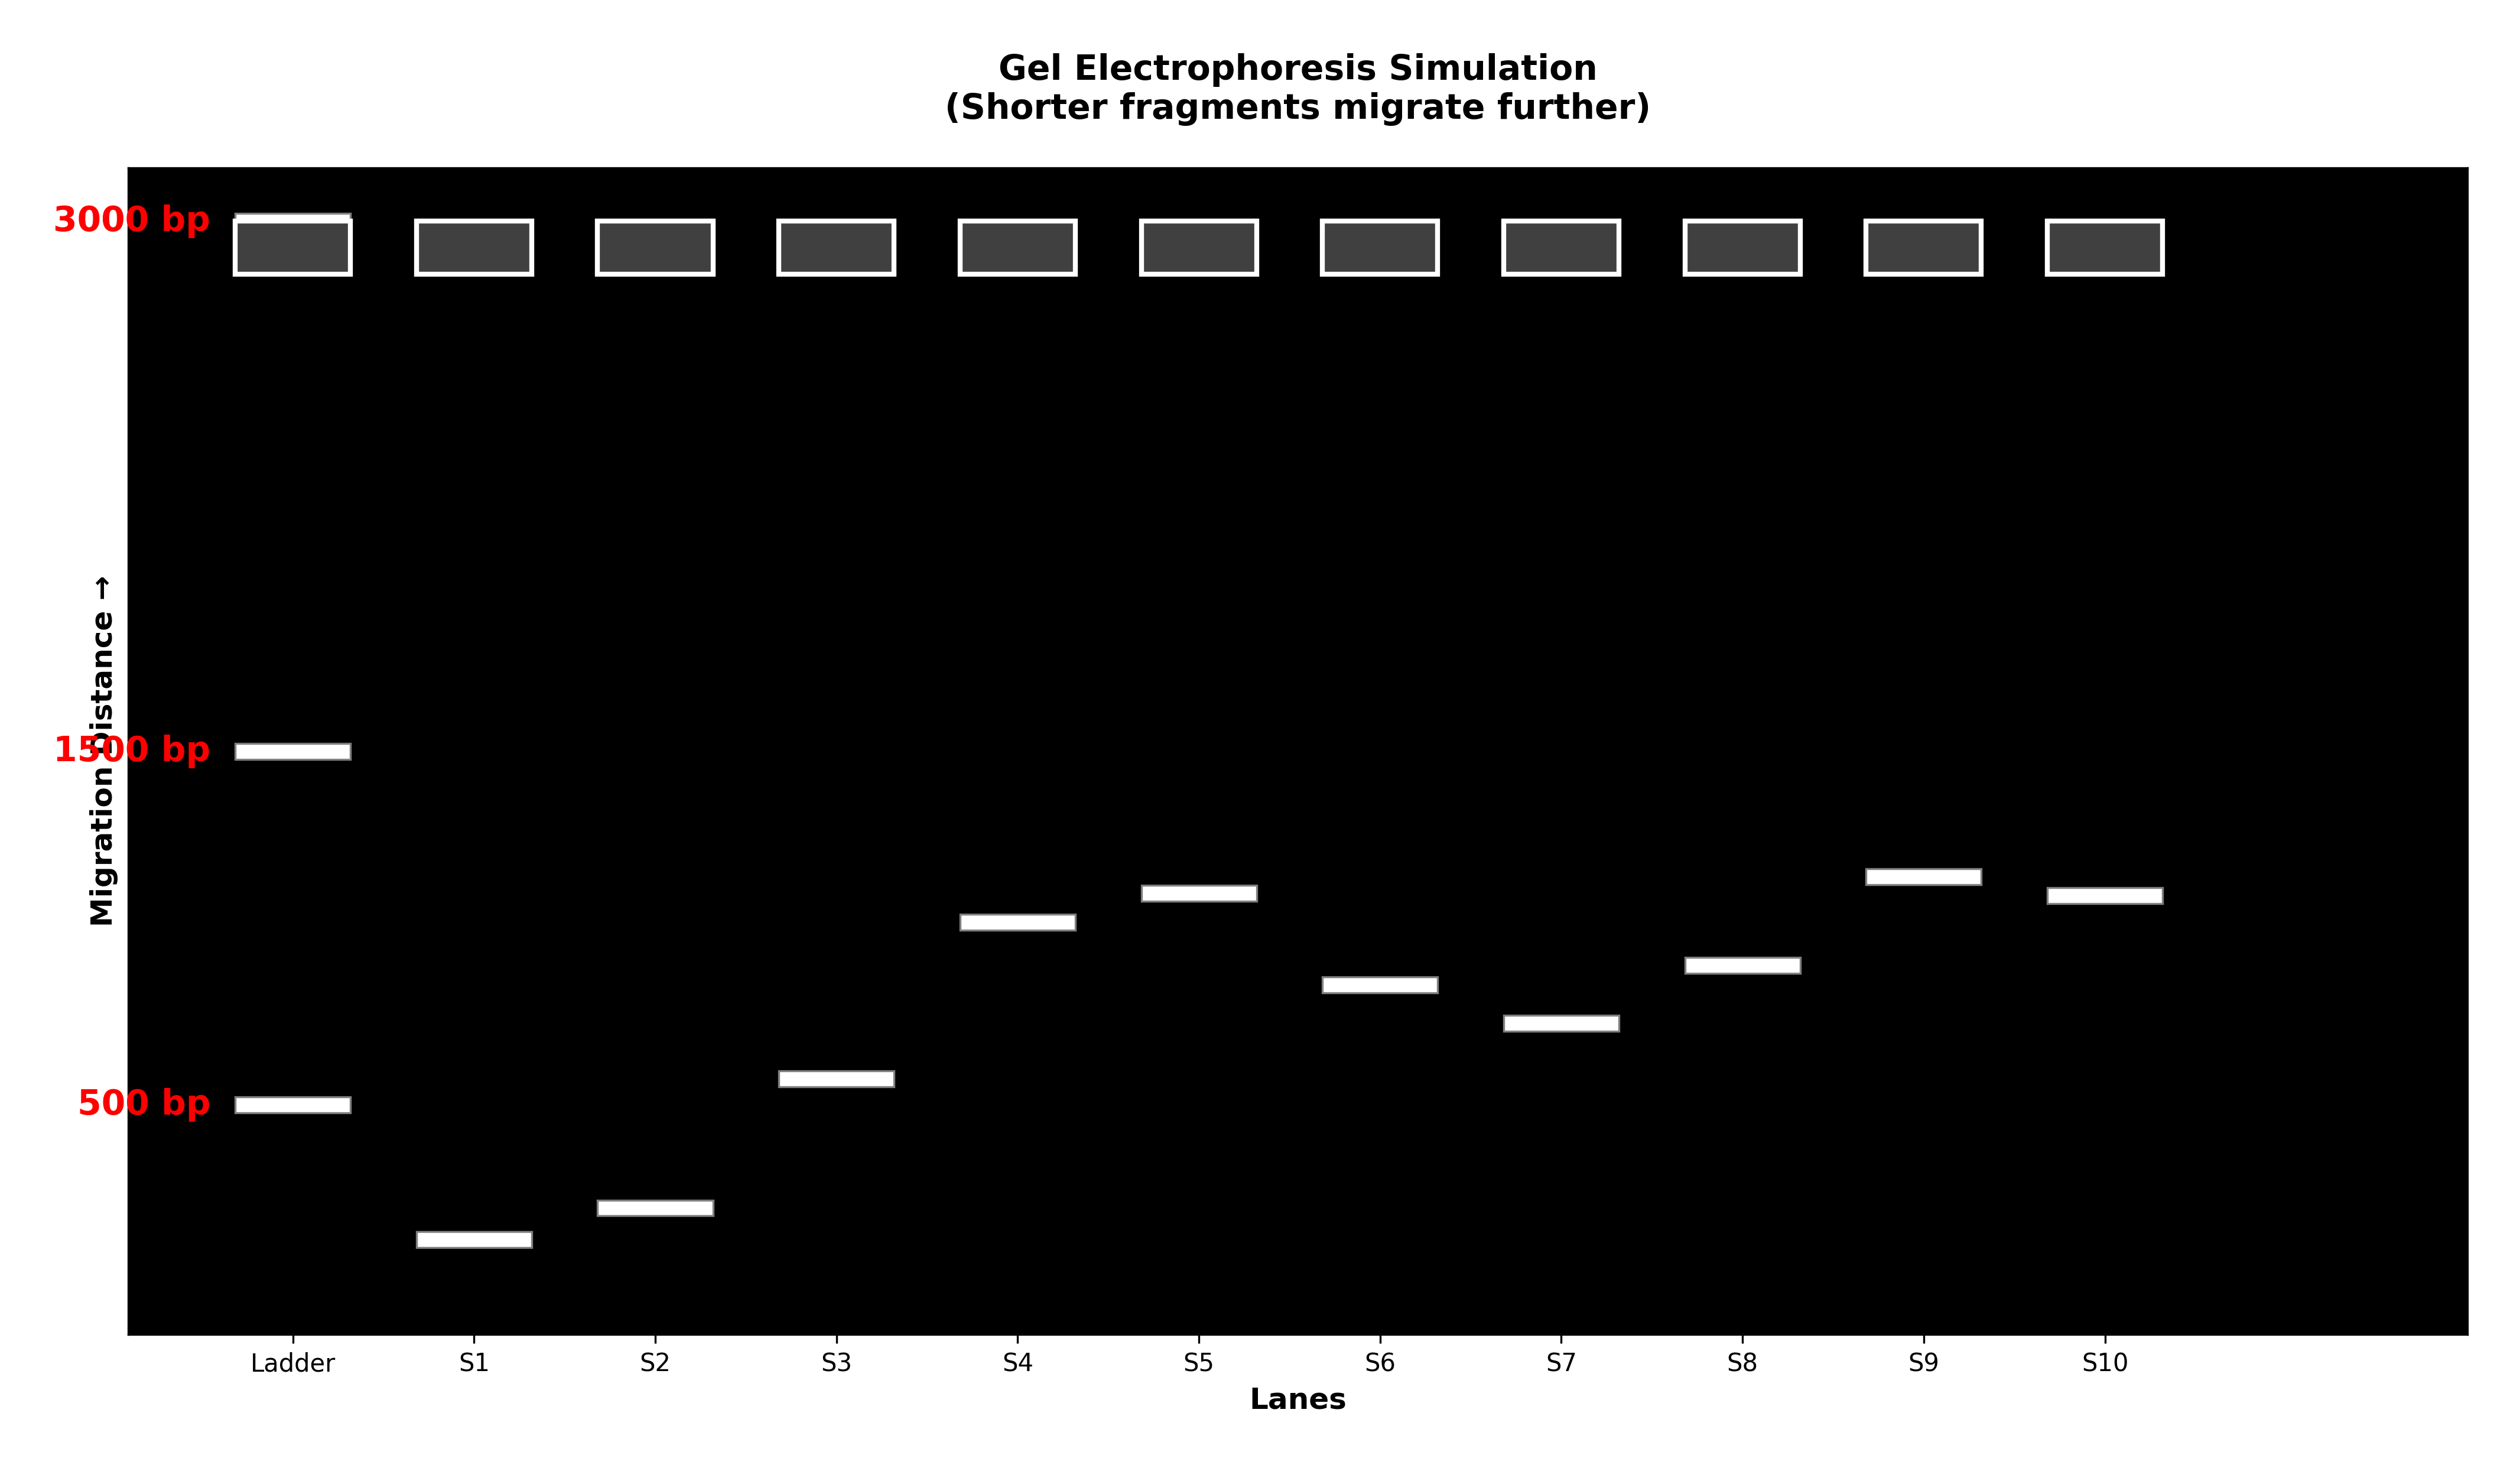

Generate this figure with Python:
import random
import matplotlib.pyplot as plt
import os

def read_fasta_sequence(filename):
    sequence = ""
    with open(filename, 'r') as f:
        for line in f:
            if not line.startswith('>'):
                sequence += line.strip()
    return sequence

def extract_random_samples(sequence, num_samples=10, min_length=100, max_length=3000):
    samples = []
    seq_length = len(sequence)

    for i in range(num_samples):
        fragment_length = random.randint(min_length, min(max_length, seq_length))

        if seq_length > fragment_length:
            start_pos = random.randint(0, seq_length - fragment_length)
        else:
            start_pos = 0
            fragment_length = seq_length

        fragment = sequence[start_pos:start_pos + fragment_length]

        samples.append({
            'id': i + 1,
            'sequence': fragment,
            'length': len(fragment),
            'start_pos': start_pos
        })

    return samples

def simulate_gel_electrophoresis(samples):
    max_length = max(sample['length'] for sample in samples)

    for sample in samples:
        migration_factor = 1 - (sample['length'] / max_length)
        sample['migration_distance'] = migration_factor

    return samples

def visualize_gel(samples, ladder_sizes=[500, 1500, 3000]):
    fig, ax = plt.subplots(figsize=(14, 8))

    ax.set_facecolor('black')
    fig.patch.set_facecolor('white')

    max_bp = max(sample['length'] for sample in samples)
    if max_bp > max(ladder_sizes):
        max_ladder = max_bp * 1.05
        if max_ladder not in ladder_sizes:
            ladder_sizes = sorted(ladder_sizes + [int(max_ladder)])
    else:
        max_ladder = max(ladder_sizes)

    lane_width = 0.7
    lane_x = 0

    print(f"\nLadder scale (max = {max_ladder:.0f} bp):")
    for size in ladder_sizes:
        y_pos = size / max_ladder
        print(f"  {size} bp -> y_pos = {y_pos:.3f}")
        ax.barh(y_pos, lane_width, height=0.015, left=lane_x - lane_width/2,
                color='white', edgecolor='gray', linewidth=0.8)

    left_label_x = -0.5
    for size in ladder_sizes:
        y_pos = size / max_ladder
        ax.text(left_label_x, y_pos, f'{size} bp',
                ha='right', va='center', fontsize=14, color='red', fontweight='bold')

    print("\nSample positioning (bp value -> position):")
    for idx, sample in enumerate(samples, start=1):
        lane_x = idx * 1.1
        y_pos = sample['length'] / max_ladder
        print(f"  Sample {idx}: {sample['length']} bp -> y_pos = {y_pos:.3f} (out of 1.0)")

        ax.barh(y_pos, lane_width, height=0.015, left=lane_x - lane_width/2,
                color='white', edgecolor='gray', linewidth=0.8, alpha=1.0)

    right_edge = (len(samples)) * 1.1 + 1.2
    for sample in samples:
        y_pos = sample['length'] / max_ladder
        ax.text(right_edge, y_pos, f'{sample["length"]} bp',
                ha='left', va='center', fontsize=11, color='black', fontweight='bold')

    ax.set_xlim(-1.0, right_edge + 1.0)
    ax.set_ylim(-0.05, 1.05)
    ax.set_xlabel('Lanes', fontsize=12, fontweight='bold')
    ax.set_ylabel('Migration Distance →', fontsize=12, fontweight='bold')
    ax.set_title('Gel Electrophoresis Simulation\n(Shorter fragments migrate further)',
                 fontsize=14, fontweight='bold', pad=20)

    lane_labels = ['Ladder'] + [f'S{i}' for i in range(1, len(samples) + 1)]
    lane_positions = [0] + [i * 1.1 for i in range(1, len(samples) + 1)]
    ax.set_xticks(lane_positions)
    ax.set_xticklabels(lane_labels)

    ax.set_yticks([])

    ax.grid(axis='y', alpha=0.3, linestyle='--', linewidth=0.5)

    for lane_x in lane_positions:
        well = plt.Rectangle((lane_x - lane_width/2, 0.95), lane_width, 0.05,
                            facecolor='#404040', edgecolor='white', linewidth=2)
        ax.add_patch(well)

    plt.tight_layout()
    plt.savefig('c:/Users/alina/Desktop/AN4/bioinformatics/lab6/gel_electrophoresis.png',
                dpi=300, bbox_inches='tight', pad_inches=0.3, facecolor='white')
    print("\n> Gel image saved as 'gel_electrophoresis.png'")
    plt.close()

def print_results(original_sequence, samples):
    print("\n" + "="*75)
    print("DNA FRAGMENT ANALYSIS RESULTS")
    print("="*75)
    print(f"Original sequence length: {len(original_sequence)} bp")
    print(f"Number of samples: {len(samples)}")
    print("\n" + "-"*75)
    print(f"{'Sample':<10} {'Length (bp)':<15} {'Start Pos':<15} {'Migration':<15}")
    print("-"*75)

    sorted_samples = sorted(samples, key=lambda x: x['migration_distance'], reverse=True)

    for sample in sorted_samples:
        print(f"Sample {sample['id']:<3} {sample['length']:<15} {sample['start_pos']:<15} {sample['migration_distance']:.4f}")

    print("="*75)
    print("\nNote: Higher migration distance = shorter fragment = travels further")

def main():
    print("="*75)
    print(" GEL ELECTROPHORESIS SIMULATION")
    print("="*75)

    print("\n[1] Reading DNA sequence from FASTA file...")
    sequence = read_fasta_sequence('c:/Users/alina/Desktop/AN4/bioinformatics/lab6/sequence.fasta')
    print(f"    > Sequence loaded: {len(sequence)} bp")
    print(f"    First 60 bp: {sequence[:60]}...")

    print("\n[2] Extracting 10 random samples from the sequence...")
    samples = extract_random_samples(sequence, num_samples=10, min_length=100, max_length=len(sequence))
    print(f"    > {len(samples)} samples extracted and stored in array")

    print("\n[3] Simulating gel electrophoresis migration...")
    samples = simulate_gel_electrophoresis(samples)
    print("    > Migration simulation complete")

    print_results(sequence, samples)

    print("\n[4] Creating visual representation of the gel...")
    visualize_gel(samples)

    print("\n[5] Opening the gel image...")
    image_path = 'c:/Users/alina/Desktop/AN4/bioinformatics/lab6/gel_electrophoresis.png'
    os.startfile(image_path)

    print("\n" + "="*75)
    print("SIMULATION COMPLETE!")
    print("="*75)

if __name__ == "__main__":
    main()
